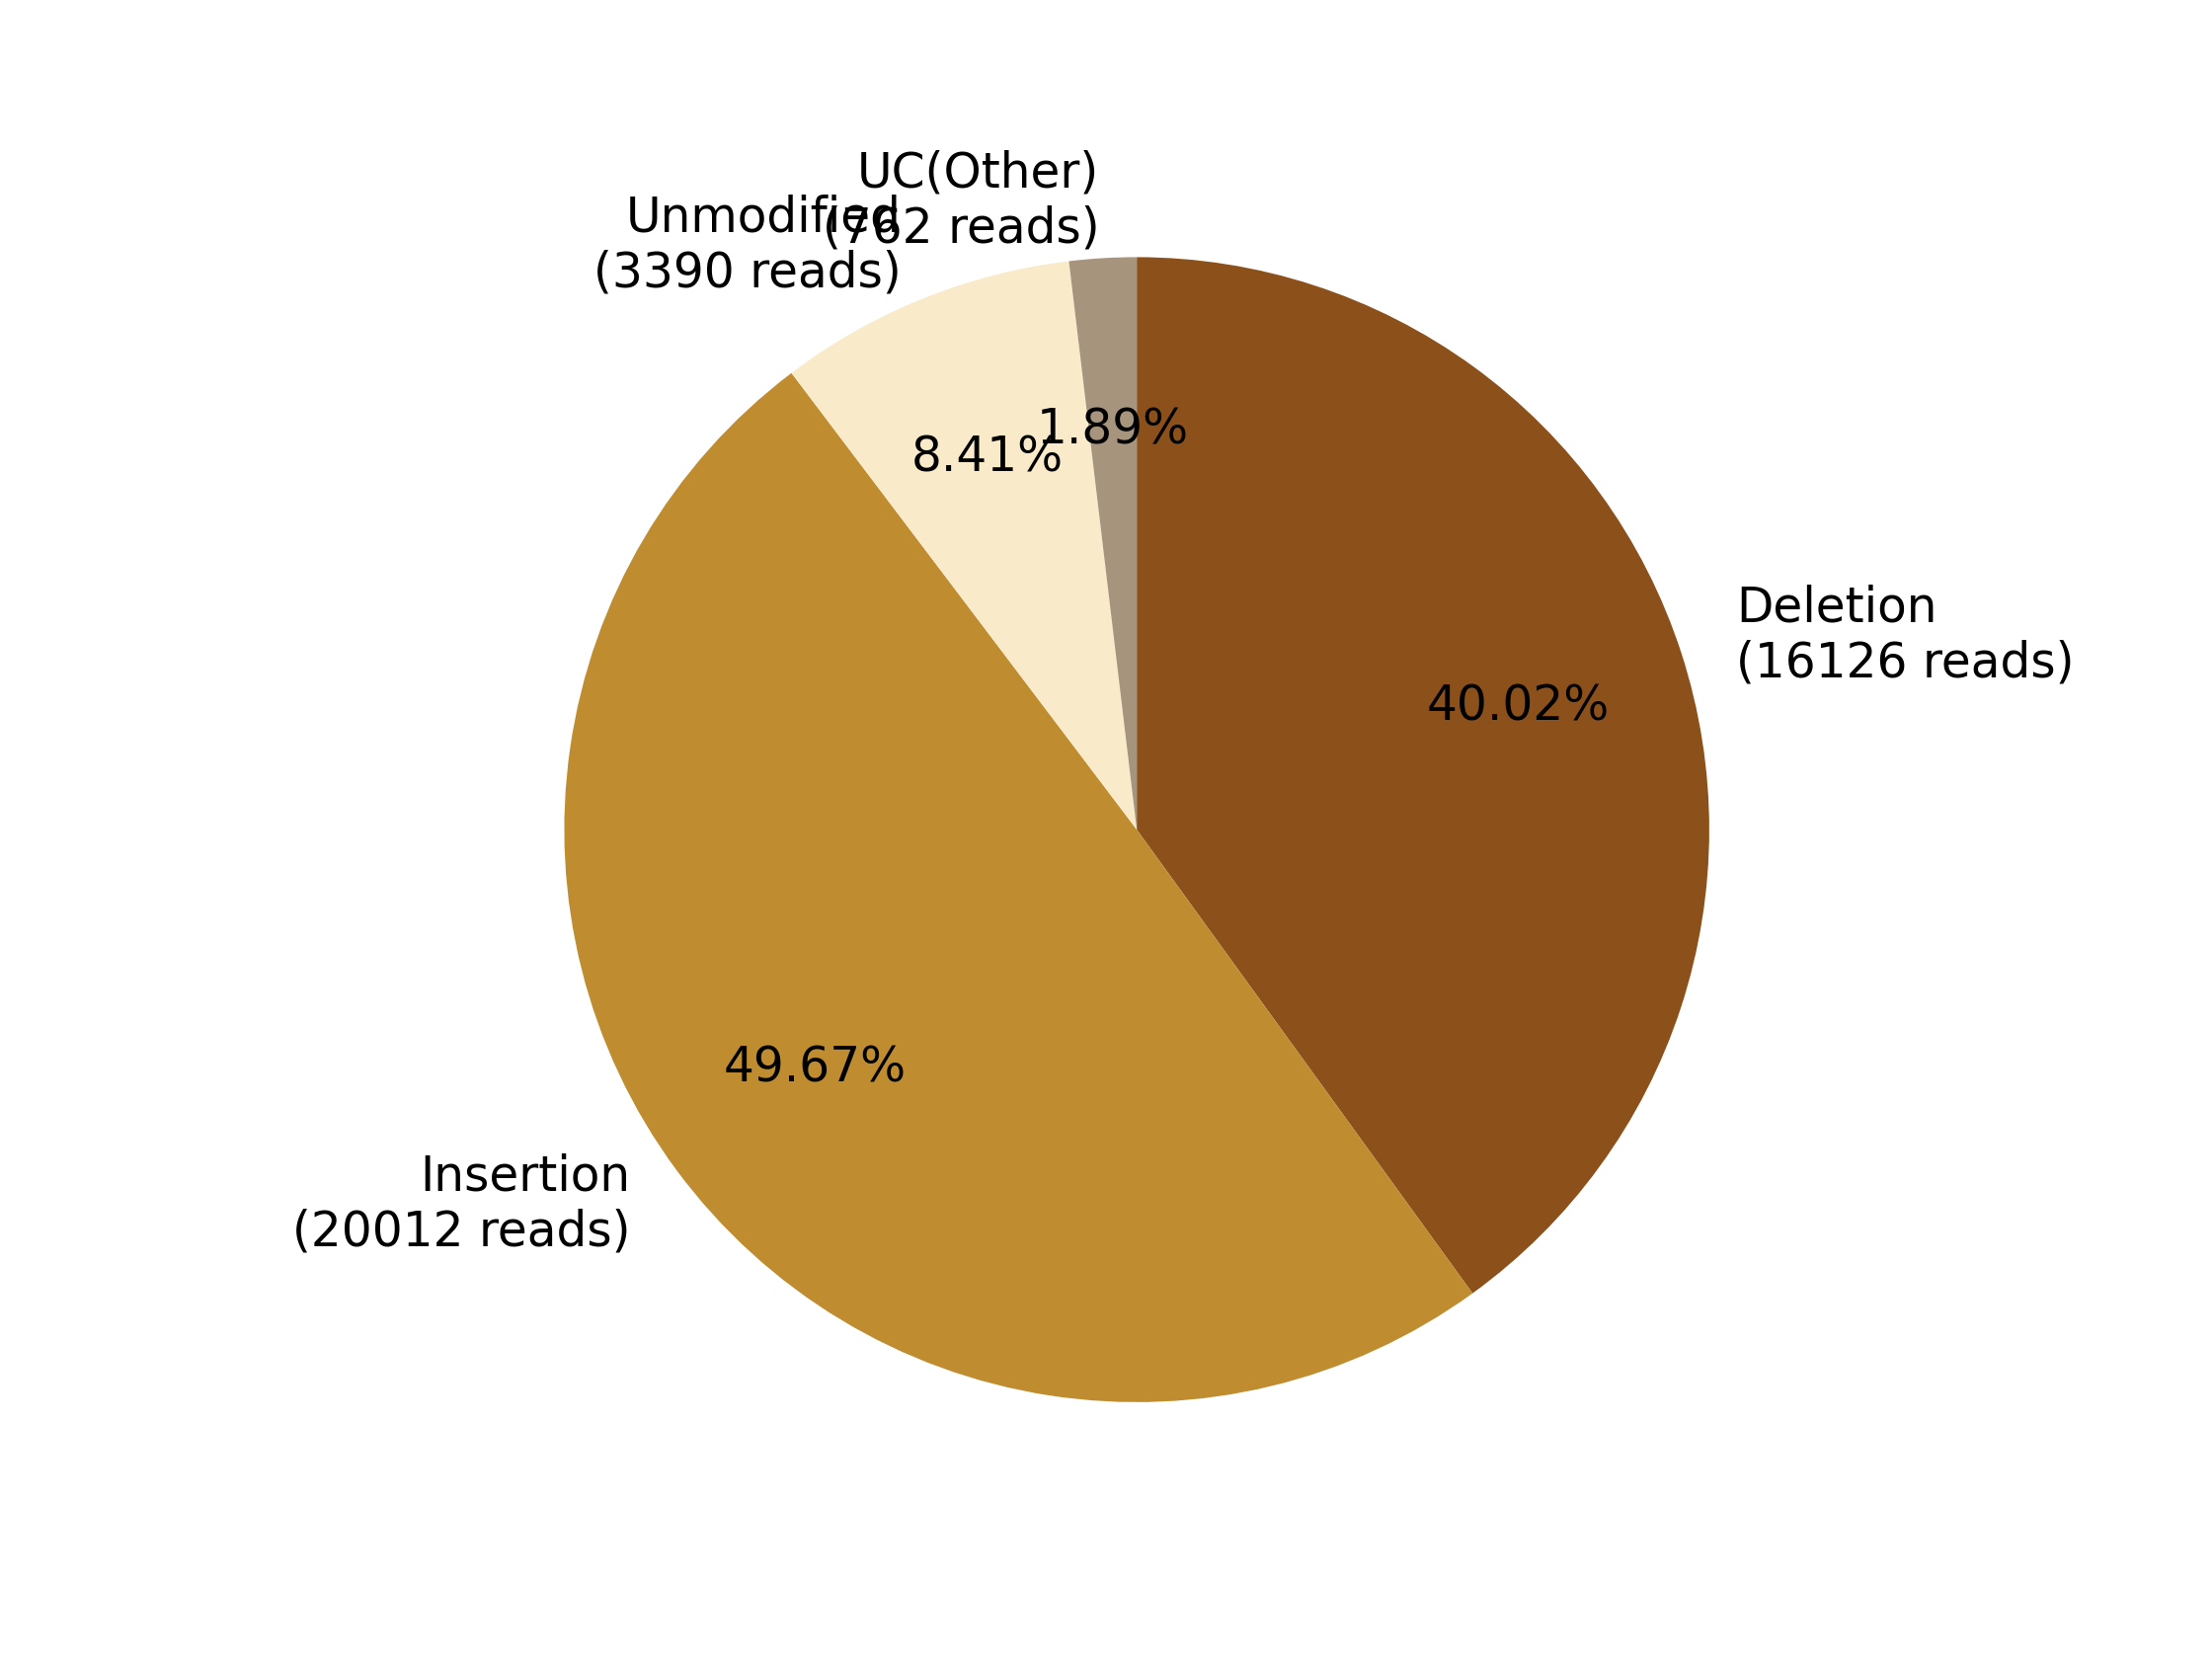

Data behind this chart, as committed beside it:
0, 1, 2, 3, 4, 5, 6, 7
, , Deletion?(16126 reads), Insertion?(20012 reads), , Unmodified?(3390 reads), , UC(Other)?(762 reads)
0, 0, 16126, 20012, 0, 3390, 0, 762
0.0, 0.0, 40.02, 49.67, 0.0, 8.414, 0.0, 1.891
